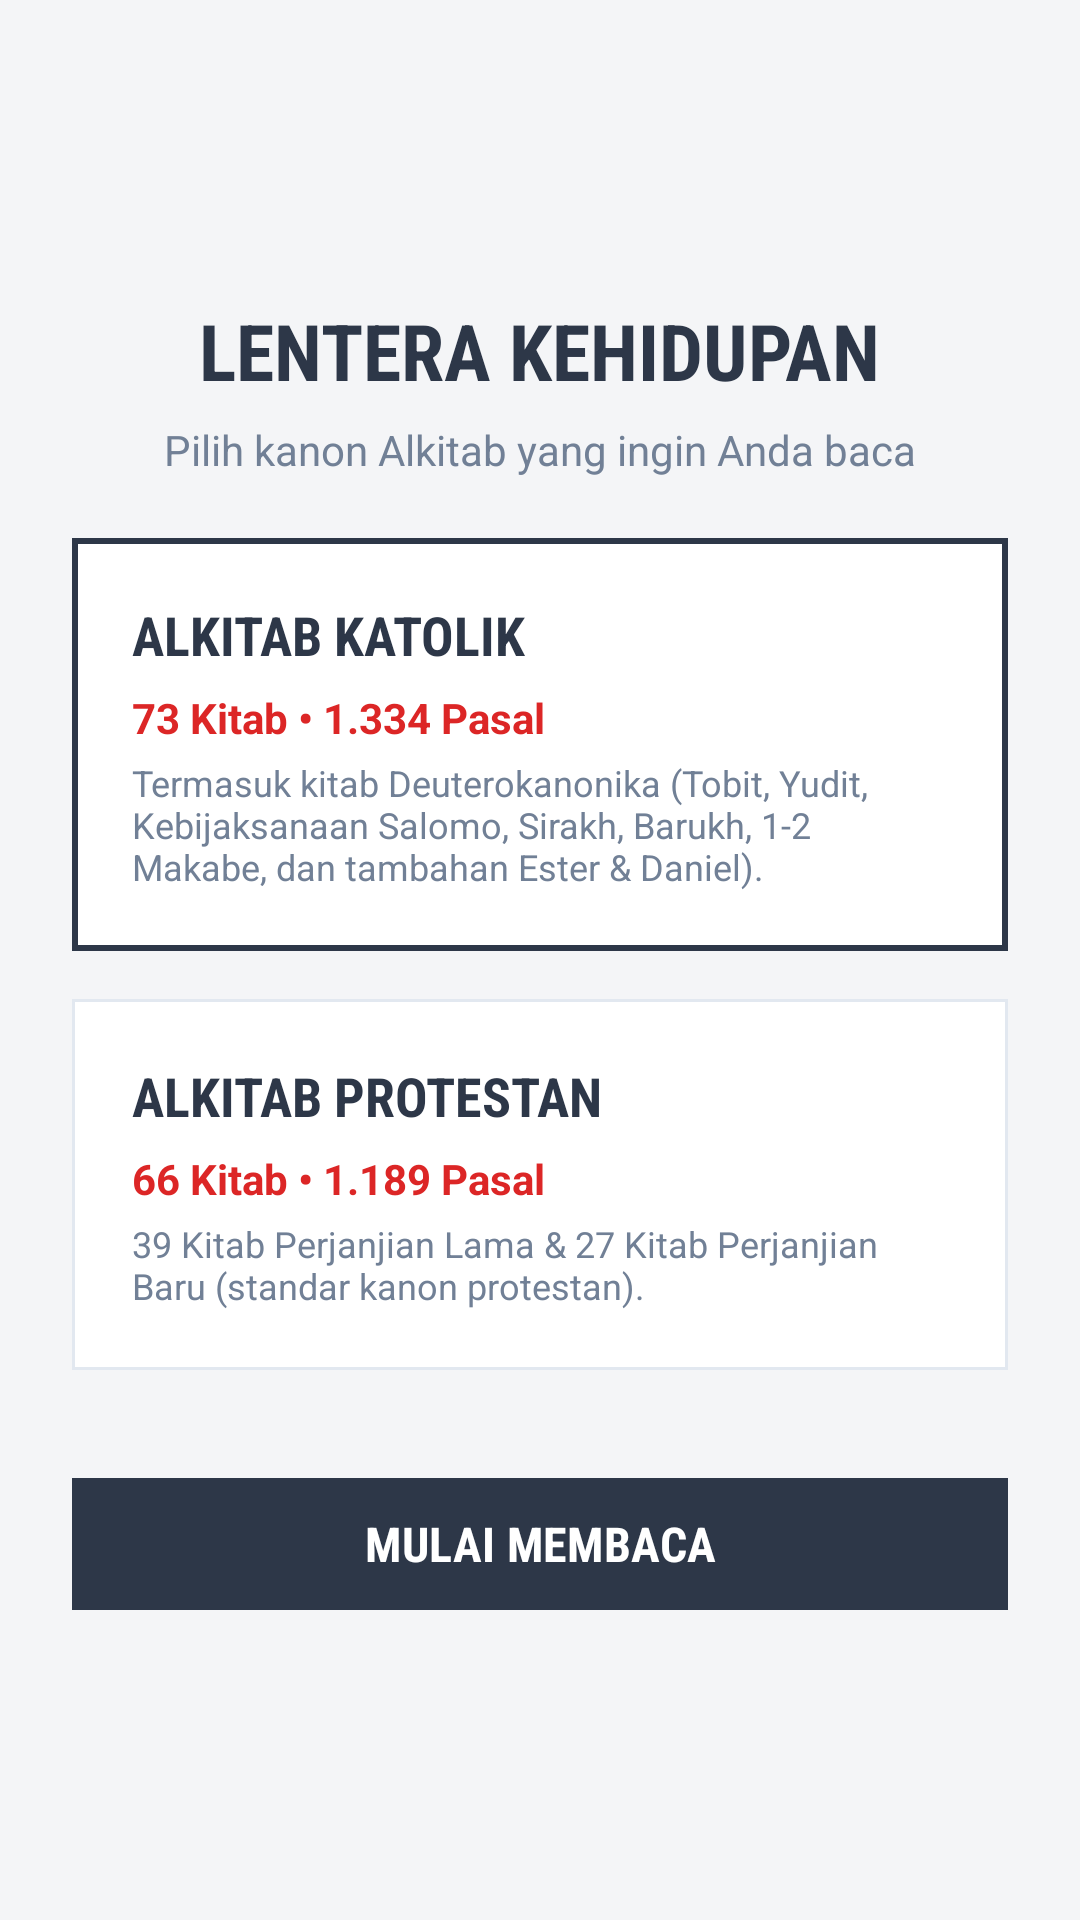

Android layout source for this screen:
<!-- AndroidManifest.xml: application theme Theme.LenteraKehidupan -->
<!-- res/layout/activity_select_canon.xml -->
<?xml version="1.0" encoding="utf-8"?>
<LinearLayout xmlns:android="http://schemas.android.com/apk/res/android"
    xmlns:app="http://schemas.android.com/apk/res-auto"
    android:layout_width="match_parent"
    android:layout_height="match_parent"
    android:background="@color/bg_slate"
    android:gravity="center"
    android:orientation="vertical"
    android:padding="24dp">

    
    <TextView
        android:id="@+id/tvWelcomeTitle"
        android:layout_width="wrap_content"
        android:layout_height="wrap_content"
        android:fontFamily="sans-serif-condensed"
        android:text="LENTERA KEHIDUPAN"
        android:textColor="@color/primary_gray"
        android:textSize="26sp"
        android:textStyle="bold" />

    <TextView
        android:layout_width="wrap_content"
        android:layout_height="wrap_content"
        android:layout_marginTop="6dp"
        android:fontFamily="sans-serif"
        android:text="Pilih kanon Alkitab yang ingin Anda baca"
        android:textColor="@color/text_muted"
        android:textSize="14sp" />

    
    <LinearLayout
        android:layout_width="match_parent"
        android:layout_height="wrap_content"
        android:layout_marginTop="20dp"
        android:orientation="vertical">

        
        <com.google.android.material.card.MaterialCardView
            android:id="@+id/cardKatolik"
            android:layout_width="match_parent"
            android:layout_height="wrap_content"
            android:clickable="true"
            android:focusable="true"
            app:cardBackgroundColor="@color/surface_white"
            app:cardCornerRadius="0dp"
            app:cardElevation="0dp"
            app:strokeColor="@color/primary_gray"
            app:strokeWidth="2dp">

            <LinearLayout
                android:layout_width="match_parent"
                android:layout_height="wrap_content"
                android:orientation="vertical"
                android:padding="20dp">

                <TextView
                    android:layout_width="wrap_content"
                    android:layout_height="wrap_content"
                    android:fontFamily="sans-serif-condensed"
                    android:text="ALKITAB KATOLIK"
                    android:textColor="@color/primary_gray"
                    android:textSize="18sp"
                    android:textStyle="bold" />

                <TextView
                    android:layout_width="wrap_content"
                    android:layout_height="wrap_content"
                    android:layout_marginTop="6dp"
                    android:fontFamily="sans-serif"
                    android:text="73 Kitab • 1.334 Pasal"
                    android:textColor="@color/primary_red"
                    android:textSize="14sp"
                    android:textStyle="bold" />

                <TextView
                    android:layout_width="wrap_content"
                    android:layout_height="wrap_content"
                    android:layout_marginTop="4dp"
                    android:fontFamily="sans-serif"
                    android:text="Termasuk kitab Deuterokanonika (Tobit, Yudit, Kebijaksanaan Salomo, Sirakh, Barukh, 1-2 Makabe, dan tambahan Ester &amp; Daniel)."
                    android:textColor="@color/text_muted"
                    android:textSize="12sp" />
            </LinearLayout>
        </com.google.android.material.card.MaterialCardView>

        
        <com.google.android.material.card.MaterialCardView
            android:id="@+id/cardProtestan"
            android:layout_width="match_parent"
            android:layout_height="wrap_content"
            android:layout_marginTop="16dp"
            android:clickable="true"
            android:focusable="true"
            app:cardBackgroundColor="@color/surface_white"
            app:cardCornerRadius="0dp"
            app:cardElevation="0dp"
            app:strokeColor="@color/border_light"
            app:strokeWidth="1dp">

            <LinearLayout
                android:layout_width="match_parent"
                android:layout_height="wrap_content"
                android:orientation="vertical"
                android:padding="20dp">

                <TextView
                    android:layout_width="wrap_content"
                    android:layout_height="wrap_content"
                    android:fontFamily="sans-serif-condensed"
                    android:text="ALKITAB PROTESTAN"
                    android:textColor="@color/primary_gray"
                    android:textSize="18sp"
                    android:textStyle="bold" />

                <TextView
                    android:layout_width="wrap_content"
                    android:layout_height="wrap_content"
                    android:layout_marginTop="6dp"
                    android:fontFamily="sans-serif"
                    android:text="66 Kitab • 1.189 Pasal"
                    android:textColor="@color/primary_red"
                    android:textSize="14sp"
                    android:textStyle="bold" />

                <TextView
                    android:layout_width="wrap_content"
                    android:layout_height="wrap_content"
                    android:layout_marginTop="4dp"
                    android:fontFamily="sans-serif"
                    android:text="39 Kitab Perjanjian Lama &amp; 27 Kitab Perjanjian Baru (standar kanon protestan)."
                    android:textColor="@color/text_muted"
                    android:textSize="12sp" />
            </LinearLayout>
        </com.google.android.material.card.MaterialCardView>

    </LinearLayout>

    
    <com.google.android.material.button.MaterialButton
        android:id="@+id/btnMulaiMembaca"
        android:layout_width="match_parent"
        android:layout_height="52dp"
        android:layout_marginTop="32dp"
        android:backgroundTint="@color/primary_gray"
        android:fontFamily="sans-serif-condensed"
        android:text="MULAI MEMBACA"
        android:textColor="@color/surface_white"
        android:textSize="16sp"
        android:textStyle="bold"
        app:cornerRadius="0dp"
        app:elevation="0dp" />

</LinearLayout>
<!-- resources referenced by this layout -->
<resources>
  <color name="bg_slate">#F4F5F7</color>
  <color name="border_light">#E2E8F0</color>
  <color name="primary_gray">#2D3748</color>
  <color name="primary_red">#DC2626</color>
  <color name="surface_white">#FFFFFF</color>
  <color name="text_muted">#718096</color>
  <style name="Theme.LenteraKehidupan" parent="Theme.Material3.DayNight.NoActionBar">
          
          <item name="colorPrimary">@color/primary_gray</item>
          <item name="colorOnPrimary">@color/surface_white</item>
          
          <item name="colorSecondary">@color/secondary_orange</item>
          
          <item name="android:statusBarColor">#1A202C</item>
          <item name="android:windowLightStatusBar">false</item>
          <item name="android:windowBackground">@color/bg_slate</item>
          
          
          <item name="shapeAppearanceSmallComponent">@style/ShapeAppearance.Flat</item>
          <item name="shapeAppearanceMediumComponent">@style/ShapeAppearance.Flat</item>
          <item name="shapeAppearanceLargeComponent">@style/ShapeAppearance.Flat</item>
      </style>
  <color name="secondary_orange">#DC2626</color>
  <style name="ShapeAppearance.Flat" parent="">
          <item name="cornerSize">0dp</item>
      </style>
</resources>
